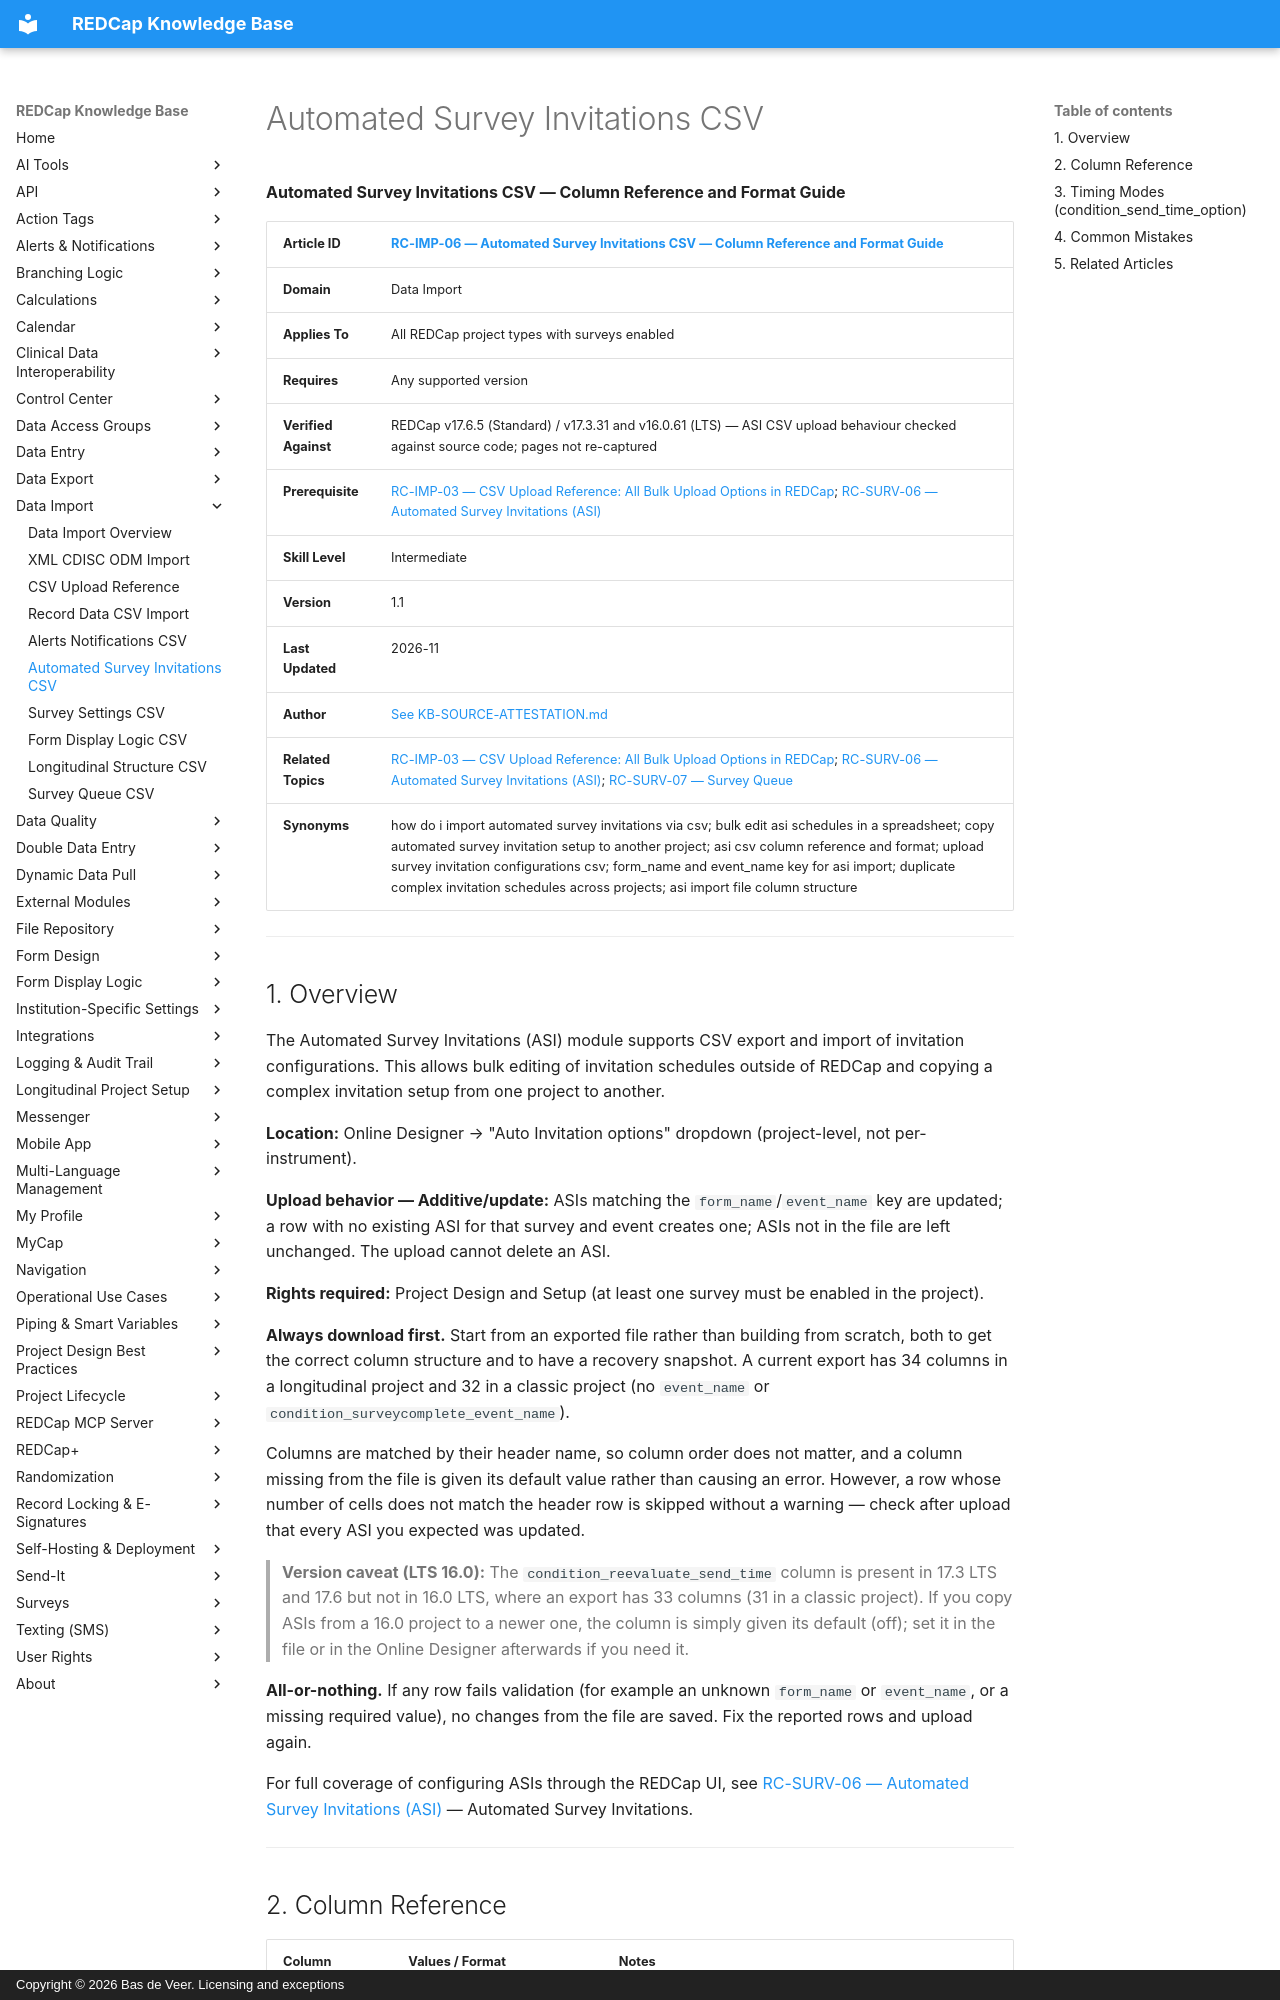

repository: bdeveer/REDCap_KB_RAG · page: RC-IMP-06_Automated-Survey-Invitations-CSV/index.html · generator: mkdocs · copyright: Copyright © 2026 Bas de Veer. Licensing and exceptions



**Automated Survey Invitations CSV — Column Reference and Format Guide**

| **Article ID** | [RC-IMP-06 — Automated Survey Invitations CSV — Column Reference and Format Guide](RC-IMP-06_Automated-Survey-Invitations-CSV.md) |
|---|---|
| **Domain** | Data Import |
| **Applies To** | All REDCap project types with surveys enabled |
| **Requires** | Any supported version |
| **Verified Against** | REDCap v17.6.5 (Standard) / v17.3.31 and v16.0.61 (LTS) — ASI CSV upload behaviour checked against source code; pages not re-captured |
| **Prerequisite** | [RC-IMP-03 — CSV Upload Reference: All Bulk Upload Options in REDCap](RC-IMP-03_CSV-Upload-Reference.md); [RC-SURV-06 — Automated Survey Invitations (ASI)](RC-SURV-06_Automated-Survey-Invitations.md)|
| **Skill Level** | Intermediate |
| **Version** | 1.1 |
| **Last Updated** | 2026-11 |
| **Author** | [See KB-SOURCE-ATTESTATION.md](KB-SOURCE-ATTESTATION.md) |
| **Related Topics** | [RC-IMP-03 — CSV Upload Reference: All Bulk Upload Options in REDCap](RC-IMP-03_CSV-Upload-Reference.md); [RC-SURV-06 — Automated Survey Invitations (ASI)](RC-SURV-06_Automated-Survey-Invitations.md); [RC-SURV-07 — Survey Queue](RC-SURV-07_Survey-Queue.md) |
| **Synonyms** | how do i import automated survey invitations via csv; bulk edit asi schedules in a spreadsheet; copy automated survey invitation setup to another project; asi csv column reference and format; upload survey invitation configurations csv; form_name and event_name key for asi import; duplicate complex invitation schedules across projects; asi import file column structure |

---

## 1. Overview

The Automated Survey Invitations (ASI) module supports CSV export and import of invitation configurations. This allows bulk editing of invitation schedules outside of REDCap and copying a complex invitation setup from one project to another.

**Location:** Online Designer → "Auto Invitation options" dropdown (project-level, not per-instrument).

**Upload behavior — Additive/update:** ASIs matching the `form_name`/`event_name` key are updated; a row with no existing ASI for that survey and event creates one; ASIs not in the file are left unchanged. The upload cannot delete an ASI.

**Rights required:** Project Design and Setup (at least one survey must be enabled in the project).

**Always download first.** Start from an exported file rather than building from scratch, both to get the correct column structure and to have a recovery snapshot. A current export has 34 columns in a longitudinal project and 32 in a classic project (no `event_name` or `condition_surveycomplete_event_name`).

Columns are matched by their header name, so column order does not matter, and a column missing from the file is given its default value rather than causing an error. However, a row whose number of cells does not match the header row is skipped without a warning — check after upload that every ASI you expected was updated.

> **Version caveat (LTS 16.0):** The `condition_reevaluate_send_time` column is present in 17.3 LTS and 17.6 but not in 16.0 LTS, where an export has 33 columns (31 in a classic project). If you copy ASIs from a 16.0 project to a newer one, the column is simply given its default (off); set it in the file or in the Online Designer afterwards if you need it.

**All-or-nothing.** If any row fails validation (for example an unknown `form_name` or `event_name`, or a missing required value), no changes from the file are saved. Fix the reported rows and upload again.

For full coverage of configuring ASIs through the REDCap UI, see [RC-SURV-06 — Automated Survey Invitations (ASI)](RC-SURV-06_Automated-Survey-Invitations.md) — Automated Survey Invitations.

---
